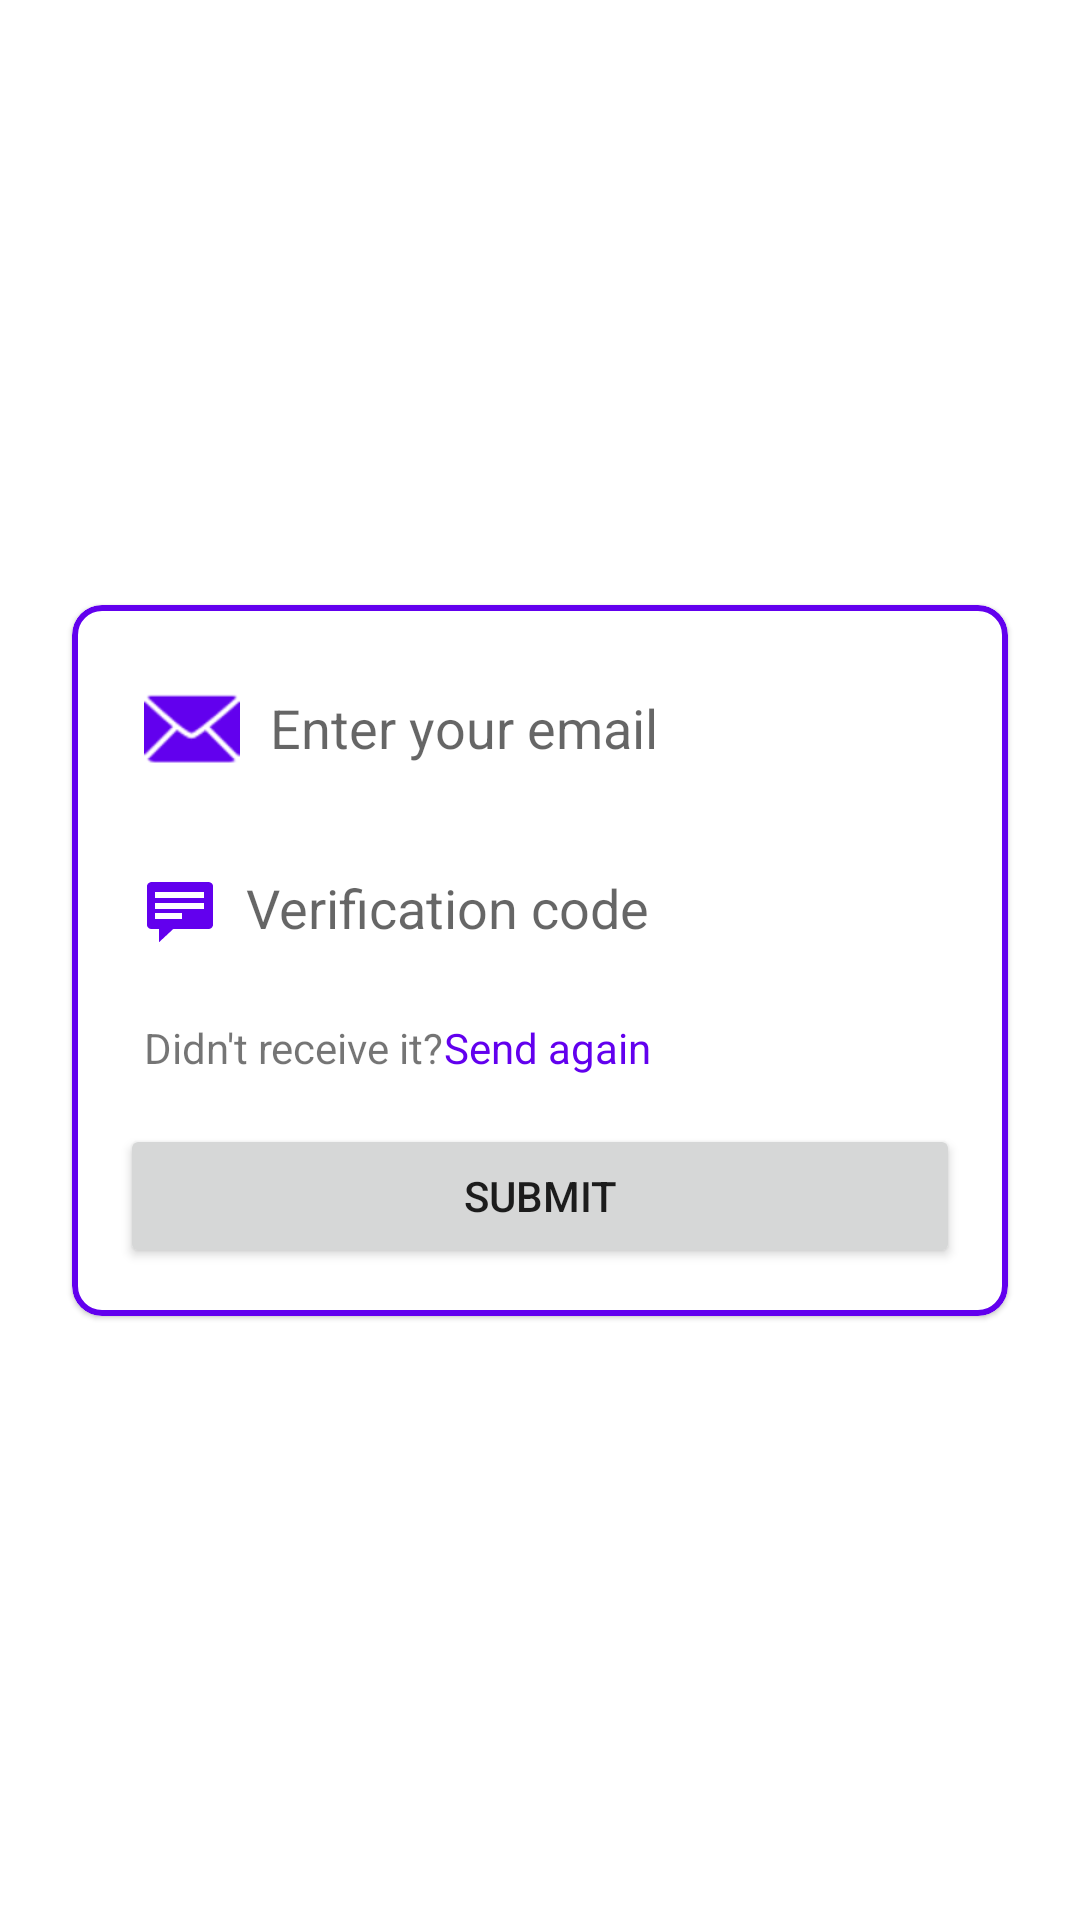

Android layout source for this screen:
<!-- AndroidManifest.xml: application theme Theme.Assignment -->
<!-- res/layout/fragment_forgot_password.xml -->
<?xml version="1.0" encoding="utf-8"?>
<androidx.constraintlayout.widget.ConstraintLayout xmlns:android="http://schemas.android.com/apk/res/android"
    xmlns:app="http://schemas.android.com/apk/res-auto"
    xmlns:tools="http://schemas.android.com/tools"
    android:layout_width="match_parent"
    android:layout_height="match_parent"
    tools:context=".ui.common.ForgotPasswordFragment">

    <com.google.android.material.card.MaterialCardView
        android:id="@+id/cvForgot"
        android:layout_width="0dp"
        android:layout_height="wrap_content"
        android:layout_marginHorizontal="24dp"
        app:cardCornerRadius="10dp"
        app:contentPadding="16dp"
        app:layout_constraintBottom_toBottomOf="parent"
        app:layout_constraintEnd_toEndOf="parent"
        app:layout_constraintStart_toStartOf="parent"
        app:layout_constraintTop_toTopOf="parent"
        app:strokeColor="@color/colorPrimary"
        app:strokeWidth="2dp">

        <LinearLayout
            android:layout_width="match_parent"
            android:layout_height="match_parent"
            android:orientation="vertical">

            <EditText
                android:id="@+id/etForgotEmail"
                android:layout_width="match_parent"
                android:layout_height="50dp"
                android:background="@drawable/edit_text_background"
                android:drawableLeft="@android:drawable/ic_dialog_email"
                android:drawablePadding="10dp"
                android:drawableTint="@color/colorPrimary"
                android:ems="10"
                android:hint="Enter your email"
                android:inputType="text"
                android:padding="8dp" />

            <EditText
                android:id="@+id/etOTP"
                android:layout_width="match_parent"
                android:layout_height="50dp"
                android:layout_marginTop="10dp"
                android:background="@drawable/edit_text_background"
                android:drawableLeft="@android:drawable/stat_notify_chat"
                android:drawablePadding="10dp"
                android:drawableTint="@color/colorPrimary"
                android:ems="10"
                android:hint="Verification code"
                android:inputType="text"
                android:padding="8dp" />

            <LinearLayout
                android:layout_width="wrap_content"
                android:layout_height="wrap_content"
                android:layout_marginLeft="8dp"
                android:layout_marginTop="12dp"
                android:orientation="horizontal">

                <TextView
                    android:id="@+id/textView3"
                    android:layout_width="wrap_content"
                    android:layout_height="wrap_content"
                    android:text="Didn't receive it?" />

                <TextView
                    android:id="@+id/textView"
                    android:layout_width="wrap_content"
                    android:layout_height="wrap_content"
                    android:clickable="true"
                    android:text="Send again"
                    android:textColor="@color/colorPrimary" />
            </LinearLayout>

            <Button
                android:id="@+id/btnForgot"
                android:layout_width="match_parent"
                android:layout_height="wrap_content"
                android:layout_marginTop="16dp"
                android:text="Submit" />

        </LinearLayout>

    </com.google.android.material.card.MaterialCardView>

</androidx.constraintlayout.widget.ConstraintLayout>
<!-- resources referenced by this layout -->
<resources>
  <color name="colorPrimary">#6200EE</color>
  <style name="Theme.Assignment" parent="Theme.MaterialComponents.DayNight.DarkActionBar">
          
          <item name="colorPrimary">@color/user_themes</item>
          <item name="colorPrimaryVariant">@color/user_themes_light</item>
          <item name="colorOnPrimary">@color/white</item>
          
          <item name="colorSecondary">@color/teal_200</item>
          <item name="colorSecondaryVariant">@color/teal_700</item>
          <item name="colorOnSecondary">@color/black</item>
          
          <item name="android:statusBarColor">?attr/colorPrimaryVariant</item>
          
      </style>
  <color name="user_themes">#0080B2</color>
  <color name="user_themes_light">#0FAAE6</color>
  <color name="white">#FFFFFFFF</color>
  <color name="teal_200">#FF03DAC5</color>
  <color name="teal_700">#FF018786</color>
  <color name="black">#FF000000</color>
</resources>
